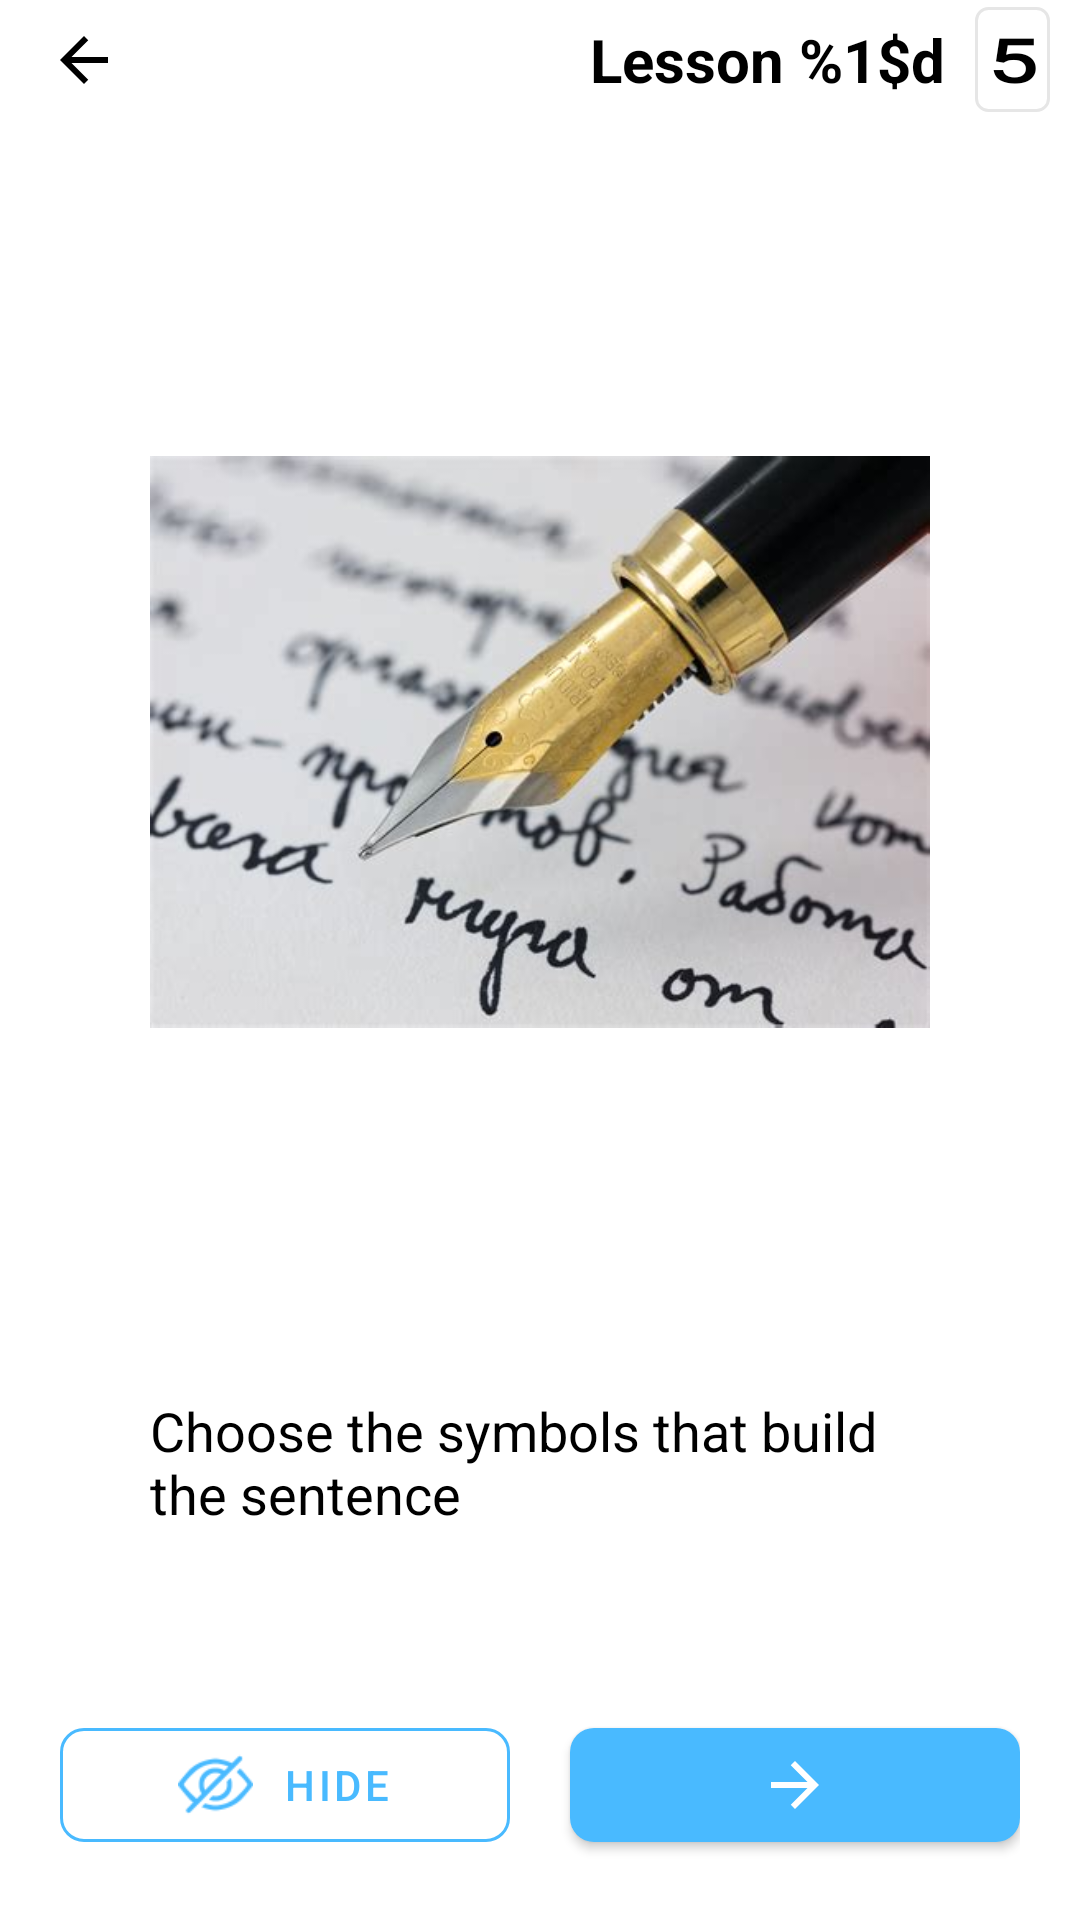

The Android layout XML behind this screen, and the referenced resources:
<!-- AndroidManifest.xml: application theme Theme.SUN -->
<!-- res/layout/activity_test_sentences.xml -->
<?xml version="1.0" encoding="utf-8"?>
<LinearLayout xmlns:android="http://schemas.android.com/apk/res/android"
    xmlns:app="http://schemas.android.com/apk/res-auto"
    xmlns:tools="http://schemas.android.com/tools"
    android:layout_width="match_parent"
    android:layout_height="match_parent"
    android:fillViewport="true"
    android:orientation="vertical"
    tools:context=".ui.activity.TestSentencesActivity">

    <include android:id="@+id/top_nav_bar" layout="@layout/top_navigation" />

    <RelativeLayout
        android:id="@+id/image_container"
        android:layout_width="match_parent"
        android:layout_height="0dp"
        android:layout_weight="1"
        android:gravity="center"
        android:layout_marginHorizontal="@dimen/_50dp">

        <ImageView
            android:id="@+id/item_image"
            android:layout_width="match_parent"
            android:layout_height="match_parent"
            android:layout_gravity="center"
            android:adjustViewBounds="true"
            android:layout_alignParentTop="true"
            android:layout_above="@+id/hint_text"
            android:scaleType="fitCenter"
            android:src="@drawable/ic_write"/>

        <TextView
            android:id="@+id/hint_text"
            android:layout_width="match_parent"
            android:layout_height="wrap_content"
            android:layout_alignParentBottom="true"
            android:layout_marginTop="@dimen/_10dp"
            android:textColor="@color/black"
            android:textSize="@dimen/_18sp"
            android:text="@string/test_sentences_hint"/>
    </RelativeLayout>

    <LinearLayout
        android:id="@+id/answers_container"
        android:layout_width="match_parent"
        android:layout_height="wrap_content"
        android:orientation="vertical"
        android:layout_marginHorizontal="@dimen/_20dp">

        <androidx.recyclerview.widget.RecyclerView
            android:id="@+id/answers_list"
            android:layout_width="wrap_content"
            android:layout_height="match_parent"
            android:layout_marginTop="@dimen/_20dp"
            android:layout_gravity="center_horizontal"
            app:layoutManager="androidx.recyclerview.widget.LinearLayoutManager"
            android:orientation="horizontal"/>
    </LinearLayout>

    <LinearLayout
        android:id="@+id/options_container"
        android:layout_width="match_parent"
        android:layout_height="wrap_content"
        android:orientation="vertical"
        android:layout_marginTop="@dimen/_20dp"
        android:layout_marginHorizontal="@dimen/_20dp">

        <androidx.recyclerview.widget.RecyclerView
            android:id="@+id/options_list"
            android:layout_width="wrap_content"
            android:layout_height="match_parent"
            android:layout_gravity="center_horizontal"
            app:layoutManager="androidx.recyclerview.widget.GridLayoutManager"
            app:spanCount="4"/>
    </LinearLayout>

    <LinearLayout
        android:id="@+id/correct_container"
        android:layout_width="match_parent"
        android:layout_height="wrap_content"
        android:orientation="vertical"
        android:gravity="center"
        android:layout_marginTop="@dimen/_20dp"
        android:layout_marginHorizontal="@dimen/_20dp"
        android:visibility="gone">

        <com.google.android.material.button.MaterialButton
            android:layout_width="wrap_content"
            android:layout_height="wrap_content"
            android:layout_gravity="center"
            android:text="@string/correct"
            android:textColor="#1DB586"
            android:textSize="@dimen/_20sp"
            app:icon="@drawable/ic_check_24"
            app:iconTint="#1DB586"
            app:iconSize="@dimen/_30dp"
            style="@style/Widget.MaterialComponents.Button.TextButton"/>

        <androidx.recyclerview.widget.RecyclerView
            android:id="@+id/correct_list"
            android:layout_width="wrap_content"
            android:layout_height="match_parent"
            android:layout_marginTop="@dimen/_20dp"
            android:layout_gravity="center"
            app:layoutManager="androidx.recyclerview.widget.GridLayoutManager"/>
    </LinearLayout>

    <LinearLayout
        android:id="@+id/incorrect_container"
        android:layout_width="match_parent"
        android:layout_height="wrap_content"
        android:orientation="vertical"
        android:gravity="center"
        android:layout_marginTop="@dimen/_20dp"
        android:layout_marginHorizontal="@dimen/_20dp"
        android:visibility="gone">

        <com.google.android.material.button.MaterialButton
            android:layout_width="wrap_content"
            android:layout_height="wrap_content"
            android:layout_gravity="center"
            android:text="@string/incorrect"
            android:textColor="@color/red"
            android:textSize="@dimen/_20sp"
            app:icon="@drawable/ic_close_24"
            app:iconTint="@color/red"
            app:iconSize="@dimen/_30dp"
            style="@style/Widget.MaterialComponents.Button.TextButton"/>

        <androidx.recyclerview.widget.RecyclerView
            android:id="@+id/incorrect_list"
            android:layout_width="wrap_content"
            android:layout_height="match_parent"
            android:layout_marginTop="@dimen/_20dp"
            android:layout_gravity="center"
            app:layoutManager="androidx.recyclerview.widget.GridLayoutManager"/>
    </LinearLayout>

    <LinearLayout
        android:id="@+id/button_container"
        android:layout_width="match_parent"
        android:layout_height="wrap_content"
        android:visibility="visible"
        android:orientation="horizontal"
        android:layout_marginVertical="@dimen/_20dp"
        android:layout_marginHorizontal="@dimen/_20dp">

        <com.google.android.material.button.MaterialButton
            android:id="@+id/show_answer"
            android:layout_width="0dp"
            android:layout_height="@dimen/_50dp"
            android:layout_weight="1"
            android:text="@string/hide"
            app:icon="@drawable/selector_show_answer"
            app:strokeColor="@color/primary"
            app:iconSize="@dimen/_25dp"
            app:iconPadding="10dp"
            app:iconGravity="textStart"
            app:cornerRadius="@dimen/_8dp"
            style="@style/Widget.MaterialComponents.Button.OutlinedButton"/>

        <View
            android:layout_width="@dimen/_20dp"
            android:layout_height="1dp"/>

        <com.google.android.material.button.MaterialButton
            android:id="@+id/next_sentence"
            android:layout_width="0dp"
            android:layout_height="@dimen/_50dp"
            android:layout_weight="1"
            app:icon="@drawable/ic_arrow_right"
            app:iconPadding="0dp"
            app:iconGravity="textStart"
            app:cornerRadius="@dimen/_8dp"/>
    </LinearLayout>

</LinearLayout>
<!-- res/layout/top_navigation.xml (included above) -->
<?xml version="1.0" encoding="utf-8"?>
<androidx.appcompat.widget.Toolbar
    xmlns:android="http://schemas.android.com/apk/res/android"
    xmlns:app="http://schemas.android.com/apk/res-auto"
    android:id="@+id/toolbar"
    app:navigationIcon="@drawable/ic_arrow_back"
    android:layout_width="match_parent"
    android:layout_height="@dimen/_40dp">

    <LinearLayout
        android:id="@+id/current_page"
        android:layout_width="wrap_content"
        android:layout_height="wrap_content"
        android:orientation="horizontal"
        android:layout_gravity="end"
        android:layout_marginEnd="@dimen/_10dp">

        <ImageView
            android:id="@+id/icon_image"
            android:layout_width="@dimen/_20dp"
            android:layout_height="wrap_content"
            android:src="@drawable/ic_book"
            android:adjustViewBounds="true"
            android:layout_gravity="center"
            android:layout_marginEnd="@dimen/_10dp"
            android:visibility="gone"/>

        <TextView
            android:layout_width="wrap_content"
            android:layout_height="wrap_content"
            android:text="@string/lesson_name"
            android:textSize="@dimen/_20sp"
            android:textStyle="bold"
            android:textColor="@color/black"
            android:elevation="1dp"
            android:id="@+id/page_title" />

        <TextView
            android:layout_width="wrap_content"
            android:layout_height="wrap_content"
            android:text="@string/tally_example"
            android:textSize="@dimen/_20sp"
            android:textColor="@color/black"
            android:textScaleX="1.5"
            android:elevation="1dp"
            android:layout_marginStart="@dimen/_10dp"
            android:fontFamily="@font/tally"
            android:id="@+id/tally_number"
            android:textStyle="bold"
            android:padding="@dimen/_4dp"
            android:gravity="center"
            android:background="@drawable/background_tally"/>
    </LinearLayout>
</androidx.appcompat.widget.Toolbar>
<!-- resources referenced by this layout -->
<resources>
  <color name="black">#FF000000</color>
  <color name="primary">#49BAFF</color>
  <color name="red">#FF1100</color>
  <dimen name="_10dp">10dp</dimen>
  <dimen name="_18sp">18sp</dimen>
  <dimen name="_20dp">20dp</dimen>
  <dimen name="_20sp">20sp</dimen>
  <dimen name="_25dp">25dp</dimen>
  <dimen name="_30dp">30dp</dimen>
  <dimen name="_40dp">40dp</dimen>
  <dimen name="_4dp">4dp</dimen>
  <dimen name="_50dp">50dp</dimen>
  <dimen name="_8dp">8dp</dimen>
  <!-- drawable background_tally (drawable) -->
  <?xml version="1.0" encoding="utf-8"?>
  <shape xmlns:android="http://schemas.android.com/apk/res/android">
      <size android:width="@dimen/_22dp"/>
      <stroke
          android:width="1dp"
          android:color="@color/gray"/>
      <corners android:radius="@dimen/_4dp"/>
      <solid android:color="@color/transparent"/>
  </shape>
  <!-- drawable ic_arrow_back (drawable) -->
  <vector
      android:autoMirrored="true"
      android:height="24dp"
      android:tint="#000000"
      android:viewportHeight="24"
      android:viewportWidth="24"
      android:width="24dp"
      xmlns:android="http://schemas.android.com/apk/res/android">
      <path android:fillColor="@android:color/white" android:pathData="M20,11H7.83l5.59,-5.59L12,4l-8,8 8,8 1.41,-1.41L7.83,13H20v-2z"/>
  </vector>
  <!-- drawable ic_arrow_right (drawable) -->
  <vector
      android:autoMirrored="true"
      android:height="24dp"
      android:tint="#000000"
      android:viewportHeight="24"
      android:viewportWidth="24"
      android:width="24dp"
      xmlns:android="http://schemas.android.com/apk/res/android">
  
      <group
          android:name="rotationGroup"
          android:pivotX="12"
          android:scaleX="-1">
          <path android:fillColor="@android:color/white" android:pathData="M20,11H7.83l5.59,-5.59L12,4l-8,8 8,8 1.41,-1.41L7.83,13H20v-2z"/>
      </group>
  
  </vector>
  <!-- drawable ic_book: png bitmap (drawable, 508 bytes) -->
  <!-- drawable ic_write: jpg bitmap (drawable, 21007 bytes) -->
  <!-- drawable selector_show_answer (drawable) -->
  <?xml version="1.0" encoding="utf-8"?>
  <selector xmlns:android="http://schemas.android.com/apk/res/android">
      <item android:drawable="@drawable/ic_eye_open" android:state_activated="true"/>
      <item android:drawable="@drawable/ic_eye_closed" android:state_activated="false"/>
  </selector>
  <string name="correct">Correct</string>
  <string name="hide">Hide</string>
  <string name="incorrect">Incorrect</string>
  <string name="lesson_name">Lesson %1$d</string>
  <string name="tally_example" translatable="false">5</string>
  <string name="test_sentences_hint">Choose the symbols that build the sentence</string>
  <style name="Theme.SUN" parent="Base.Theme.SUN" />
  <dimen name="_22dp">22dp</dimen>
  <color name="gray">#E6E6E6</color>
  <color name="transparent">#00000000</color>
  <!-- drawable ic_eye_open: png bitmap (drawable, 1501 bytes) -->
  <!-- drawable ic_eye_closed: png bitmap (drawable, 10927 bytes) -->
  <style name="Base.Theme.SUN" parent="Theme.MaterialComponents.Light.NoActionBar.Bridge">
          <item name="colorPrimary">@color/primary</item>
          <item name="colorPrimaryDark">@color/primary_dark</item>
          <item name="colorAccent">@color/accent</item>
          <item name="android:windowBackground">@color/white</item>
          <item name="android:statusBarColor">@color/primary</item>
      </style>
  <color name="primary_dark">#004874</color>
  <color name="accent">#00C78E</color>
  <color name="white">#FFFFFFFF</color>
</resources>
